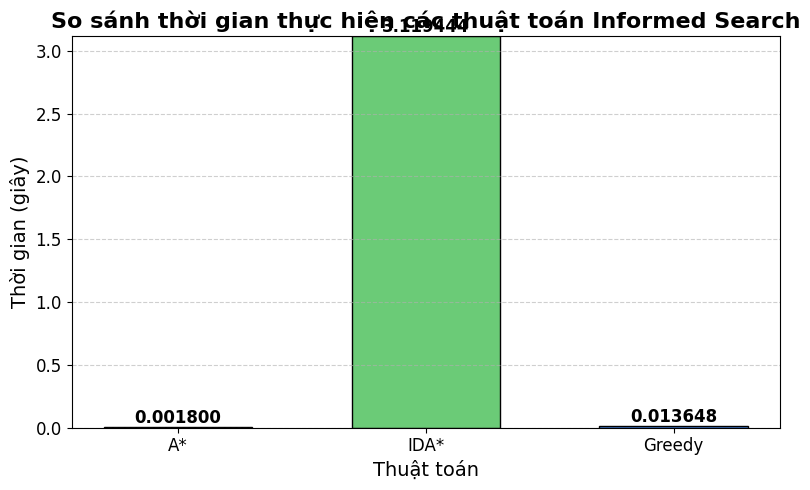

This chart was generated by the following Python code:
import matplotlib.pyplot as plt

# Cài font mặc định Times New Roman
plt.rcParams['font.family'] = 'Times New Roman'

# Dữ liệu mới, thêm Genetic
algorithms = ['A*', 'IDA*', 'Greedy']
times = [0.001800,3.119444,0.013648]

# Tạo biểu đồ
plt.figure(figsize=(8, 5))
colors = ['#FF6F61', '#6BCB77', '#4D96FF', '#FFB74D', '#8E44AD', '#9B59B6']
bars = plt.bar(algorithms, times, color=colors, edgecolor='black', width=0.6)

# Tiêu đề và nhãn trục
plt.title('So sánh thời gian thực hiện các thuật toán Informed Search', fontsize=16, fontweight='bold')
plt.xlabel('Thuật toán', fontsize=14)
plt.ylabel('Thời gian (giây)', fontsize=14)

# Hiển thị giá trị trên đỉnh cột
for bar, time in zip(bars, times):
    plt.text(bar.get_x() + bar.get_width() / 2,
             bar.get_height() + 0.00001,
             f'{time:.6f}',
             ha='center', va='bottom',
             fontsize=12, fontweight='bold', color='black')

# Điều chỉnh trục
plt.ylim(0, max(times) + 0.001)
plt.xticks(fontsize=12)
plt.yticks(fontsize=12)

# Thêm lưới ngang nhẹ
plt.grid(axis='y', linestyle='--', alpha=0.6)
plt.tight_layout()

# Hiển thị biểu đồ
plt.show()